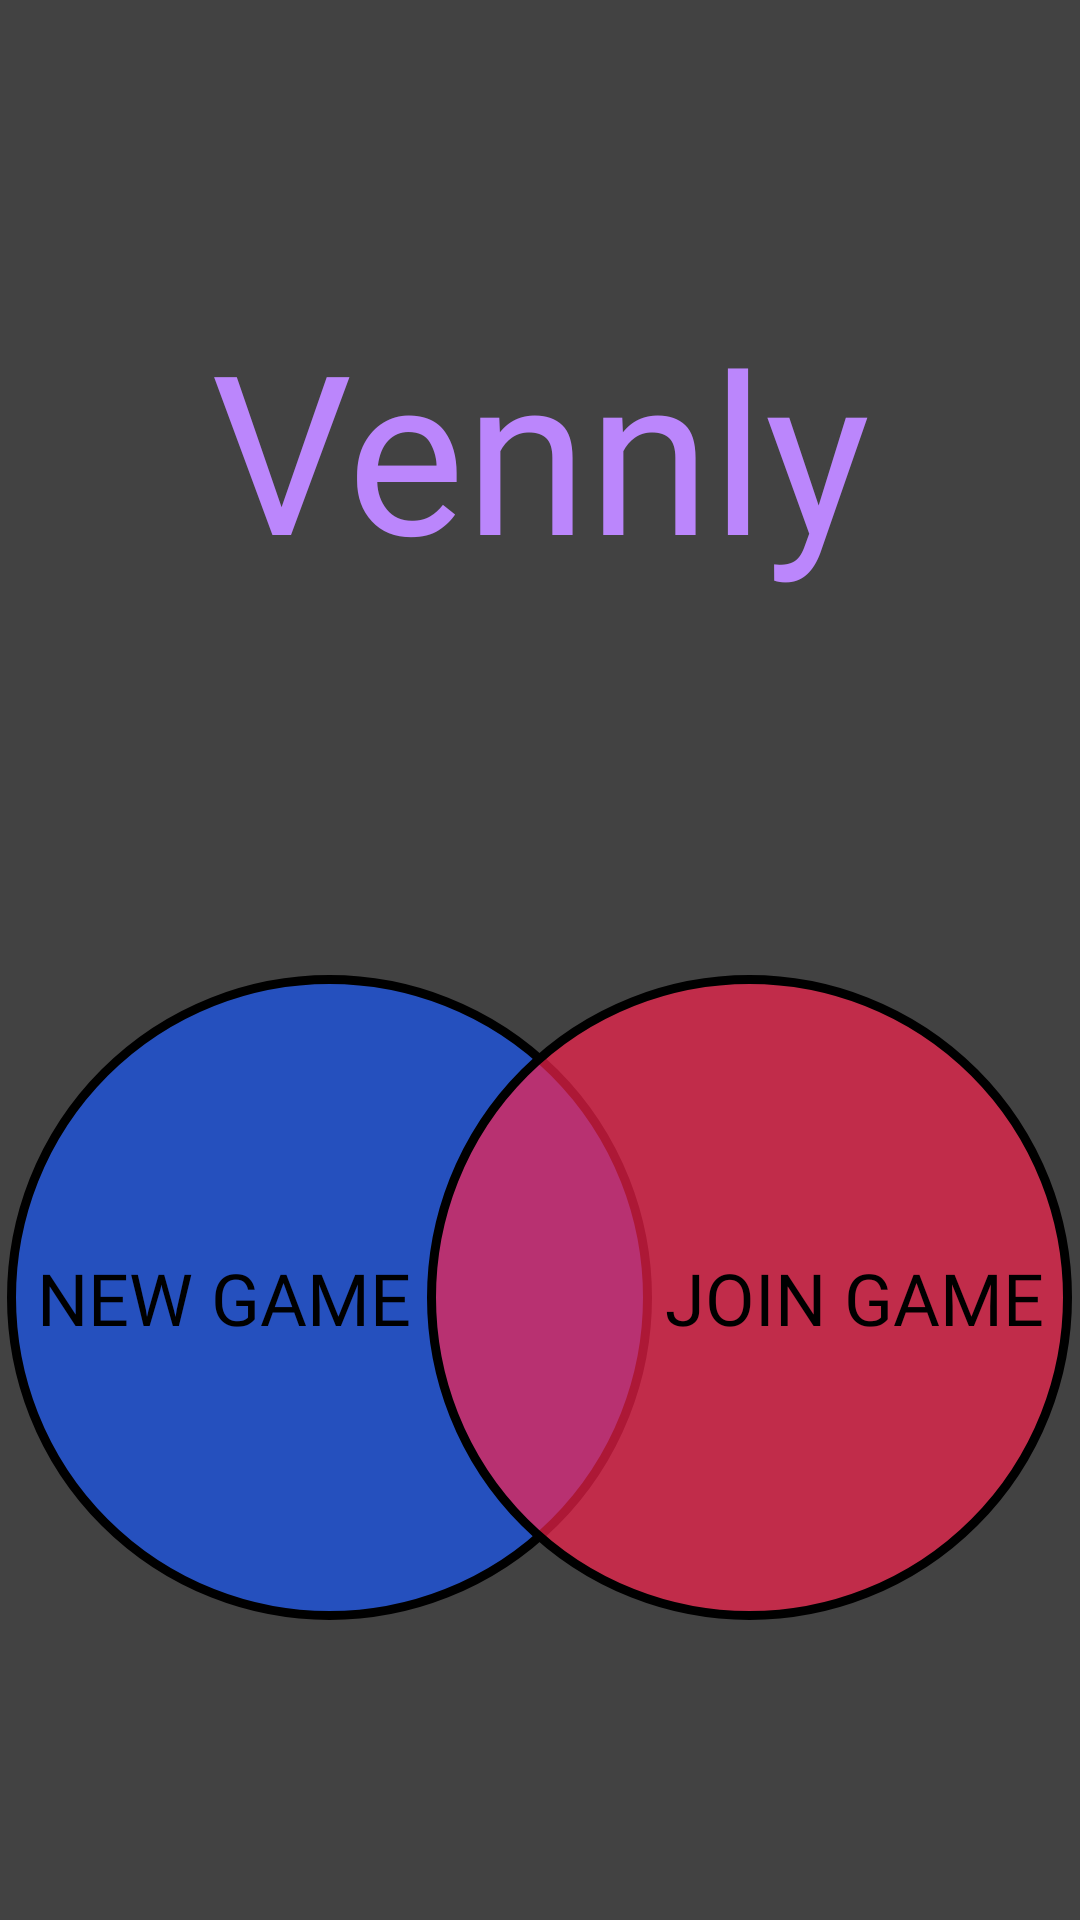

Here is an Android app screen rendered from its layout file. Give the layout XML and the strings, colors and styles it references.
<!-- AndroidManifest.xml: application theme Theme.AppCompat.NoActionBar -->
<!-- res/layout/activity_home.xml -->
<?xml version="1.0" encoding="utf-8"?>
<RelativeLayout xmlns:android="http://schemas.android.com/apk/res/android"
    xmlns:tools="http://schemas.android.com/tools"
    android:layout_width="match_parent"
    android:layout_height="match_parent"
    tools:context=".HomeActivity"
    android:background="@color/cardview_dark_background">

    <TextView
        android:id="@+id/vennly_title"
        android:layout_width="match_parent"
        android:layout_height="100dp"
        android:layout_centerHorizontal="true"
        android:layout_marginTop="100dp"
        android:fontFamily="@font/a_alloy_ink"
        android:text="@string/app_name"
        android:textAlignment="center"
        android:textColor="@color/purple_200"
        android:autoSizeTextType="uniform"
        android:autoSizeMinTextSize="12sp"
        android:autoSizeMaxTextSize="100sp"
        android:autoSizeStepGranularity="2sp"/>

    <RelativeLayout
        android:layout_width="wrap_content"
        android:layout_height="wrap_content"
        android:layout_marginTop="325dp"
        android:layout_centerHorizontal="true">

        <RelativeLayout
            android:id="@+id/new_game_circle"
            android:layout_width="wrap_content"
            android:layout_height="wrap_content"
            android:layout_marginEnd="140dp"
            android:background="@drawable/new_game_circle">

            <TextView
                android:layout_width="wrap_content"
                android:layout_height="wrap_content"
                android:layout_centerInParent="true"
                android:fontFamily="@font/a_alloy_ink"
                android:paddingEnd="70dp"
                android:text="@string/new_game"
                android:textColor="@color/black"
                android:textSize="24sp" />

        </RelativeLayout>

        <RelativeLayout
            android:id="@+id/join_game_circle"
            android:layout_width="wrap_content"
            android:layout_height="wrap_content"
            android:layout_marginStart="140dp"
            android:background="@drawable/join_game_circle">

            <TextView
                android:layout_width="wrap_content"
                android:layout_height="wrap_content"
                android:layout_centerInParent="true"
                android:paddingStart="70dp"
                android:text="@string/join_game"
                android:textSize="24sp"
                android:textColor="@color/black"
                android:fontFamily="@font/a_alloy_ink"/>

        </RelativeLayout>
    </RelativeLayout>


</RelativeLayout>
<!-- resources referenced by this layout -->
<resources>
  <color name="black">#FF000000</color>
  <color name="purple_200">#FFBB86FC</color>
  <!-- drawable join_game_circle (drawable) -->
  <?xml version="1.0" encoding="utf-8"?>
  <shape xmlns:android="http://schemas.android.com/apk/res/android"
      android:shape="oval">
      <solid android:color="@color/transparent_red"/>
      <stroke android:width="3dp" />
      <size android:height="215dp"
          android:width="215dp"/>
  </shape>
  <!-- drawable new_game_circle (drawable) -->
  <?xml version="1.0" encoding="utf-8"?>
  <shape xmlns:android="http://schemas.android.com/apk/res/android"
      android:shape="oval">
      <stroke android:width="3dp" />
      <solid android:color="@color/transparent_blue"/>
      <size android:height="215dp"
          android:width="215dp"/>
  </shape>
  <string name="app_name">Vennly</string>
  <string name="join_game">JOIN GAME</string>
  <string name="new_game">NEW GAME</string>
  <color name="transparent_red">#B0FB244F</color>
  <color name="transparent_blue">#B01958F6</color>
</resources>
